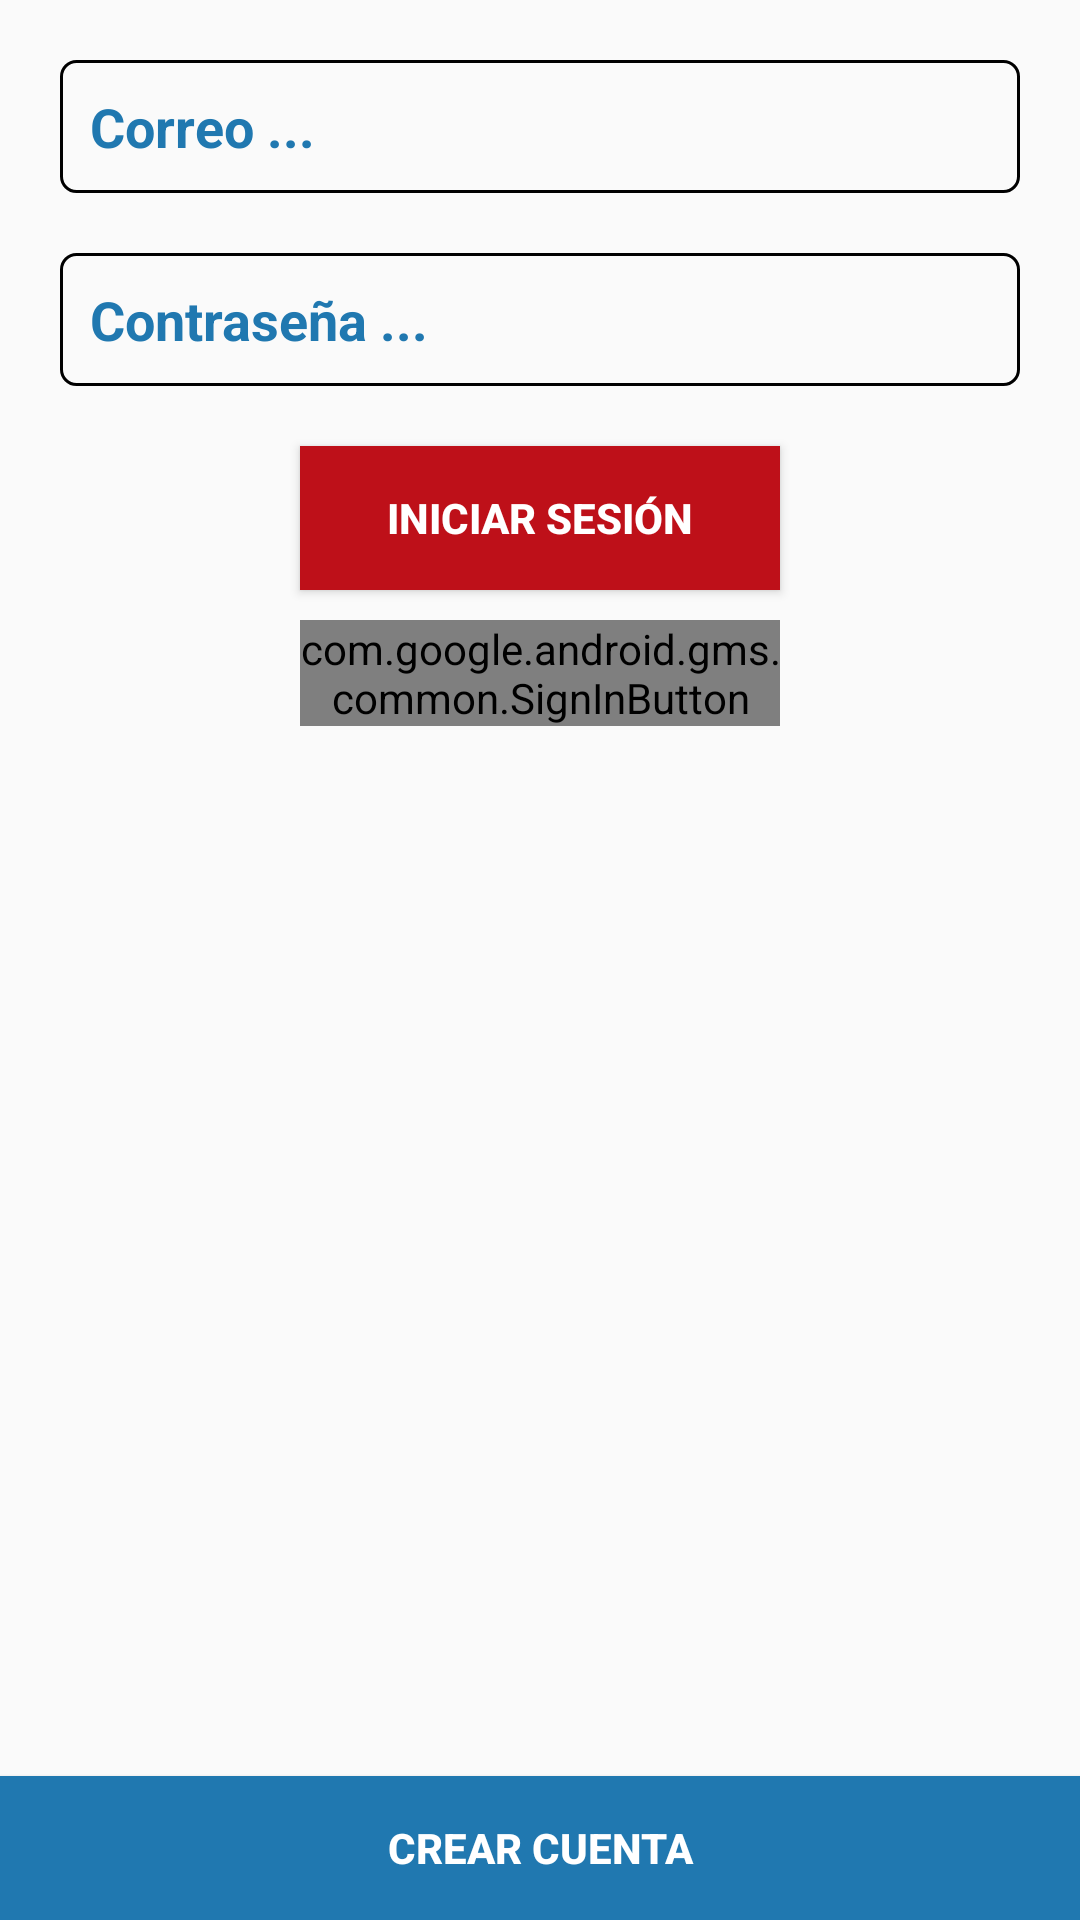

This screen was rendered from an Android layout file. Write that file and the resources it references.
<!-- AndroidManifest.xml: application theme AppTheme -->
<!-- res/layout/activity_logueo.xml -->
<?xml version="1.0" encoding="utf-8"?>
<RelativeLayout xmlns:android="http://schemas.android.com/apk/res/android"
    xmlns:app="http://schemas.android.com/apk/res-auto"
    xmlns:tools="http://schemas.android.com/tools"
    android:layout_width="match_parent"
    android:layout_height="match_parent"
    tools:context="bitsandpixels.instar.Logueo">

    <ScrollView
        android:layout_width="match_parent"
        android:layout_height="match_parent">

        <LinearLayout
            android:layout_width="match_parent"
            android:layout_height="wrap_content"
            android:orientation="vertical" >

            <EditText
                android:id="@+id/LogueoEmail"
                android:layout_width="match_parent"
                android:layout_height="wrap_content"
                android:layout_marginLeft="20dp"
                android:layout_marginRight="20dp"
                android:layout_marginTop="20dp"
                android:background="@drawable/input_outline"
                android:ems="10"
                android:hint="Correo ..."
                android:inputType="textPersonName"
                android:padding="10dp"
                android:textColorHint="@color/colorHintT"
                android:textStyle="bold" />

            <EditText
                android:id="@+id/LogueoClave"
                android:layout_width="match_parent"
                android:layout_height="wrap_content"
                android:layout_marginBottom="20dp"
                android:layout_marginLeft="20dp"
                android:layout_marginRight="20dp"
                android:layout_marginTop="20dp"
                android:background="@drawable/input_outline"
                android:ems="10"
                android:hint="Contraseña ..."
                android:inputType="textPassword"
                android:padding="10dp"
                android:textColorHint="@color/colorHintT"
                android:textStyle="bold" />

            <Button
                android:id="@+id/LogueoBoton"
                android:layout_width="match_parent"
                android:layout_height="wrap_content"
                android:layout_alignParentBottom="true"
                android:layout_centerHorizontal="true"
                android:layout_marginLeft="100dp"
                android:layout_marginRight="100dp"
                android:background="@color/colorAccent"
                android:text="Iniciar Sesión"
                android:textColor="@android:color/background_light"
                android:textStyle="bold" />

            <com.google.android.gms.common.SignInButton
                android:id="@+id/BotonGoogle"
                android:layout_width="match_parent"
                android:layout_height="wrap_content"
                android:layout_alignParentBottom="true"
                android:layout_centerHorizontal="true"
                android:layout_marginLeft="100dp"
                android:layout_marginRight="100dp"
                android:layout_marginTop="10dp"/>



        </LinearLayout>
    </ScrollView>

    <Button
        android:id="@+id/RegistrarseBoton"
        android:layout_width="match_parent"
        android:layout_height="wrap_content"
        android:layout_alignParentBottom="true"
        android:layout_alignParentLeft="true"
        android:layout_alignParentStart="true"
        android:background="@color/colorPrimary"
        android:text="Crear Cuenta"
        android:textColor="@android:color/background_light"
        android:textStyle="bold" />

</RelativeLayout>
<!-- resources referenced by this layout -->
<resources>
  <color name="colorAccent">#be1019</color>
  <color name="colorHintT">#2078b0</color>
  <color name="colorPrimary">#2078b0</color>
  <!-- drawable input_outline (drawable) -->
  <?xml version="1.0" encoding="utf-8"?>
  <shape xmlns:android="http://schemas.android.com/apk/res/android">
      <stroke android:dashGap="@color/graycolor" android:width="1dp"/>
      <corners android:radius="5dp"/>
  </shape>
  <style name="AppTheme" parent="Theme.AppCompat.Light.DarkActionBar">
          
          <item name="colorPrimary">@color/colorPrimary</item>
          <item name="colorPrimaryDark">@color/colorPrimaryDark</item>
          <item name="colorAccent">@color/colorAccent</item>
      </style>
  <color name="graycolor">#C2C2C2</color>
  <color name="colorPrimaryDark">#1e4999</color>
</resources>
